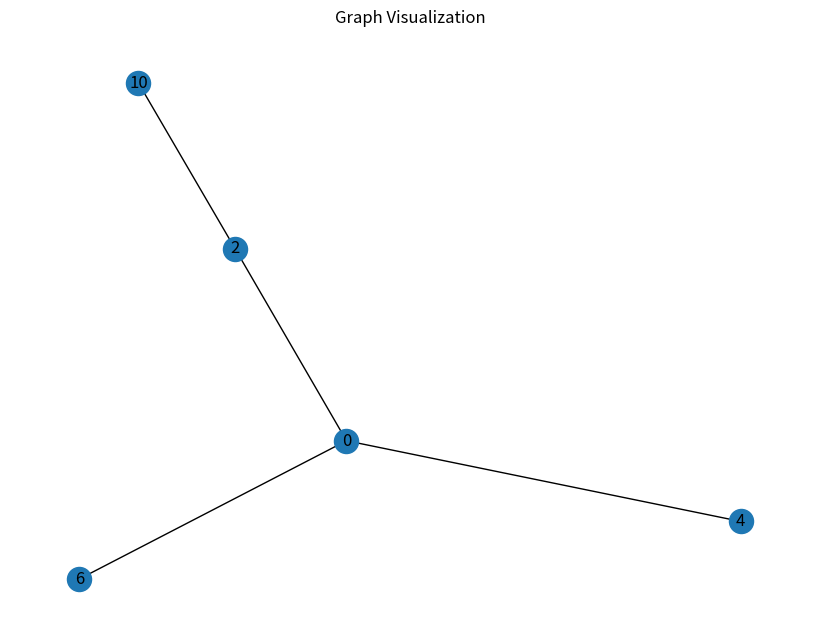

Source code (Python):
"""
Graph Processing Assignment

This script defines a GraphProcessor class for processing undirected graphs. 
It provides functionality to initialize a graph, find downstream vertices of an edge, 
and identify alternative edges for ensuring graph connectivity.

Authors: Rick Eversdijk, ...
Date: 30/04/2024

"""

from typing import List, Tuple

import matplotlib.pyplot as plt
import networkx as nx


class IDNotFoundError(Exception):
    """Exception raised when source_vertex_id is not a valid vertex id"""

    pass


class InputLengthDoesNotMatchError(Exception):
    """2. Exception raised when the length of the edge_enabled does not match the input lists edge_ids."""

    pass


class IDNotUniqueError(Exception):
    """1. Exception raised when there is duplicate vertex or edge id"""

    pass


class GraphNotFullyConnectedError(Exception):
    pass


class GraphCycleError(Exception):
    pass


class EdgeAlreadyDisabledError(Exception):
    pass


class GraphProcessor:
    """
    A class for processing undirected graphs.

    This class provides functionality to initialize a graph, find downstream vertices
    of an edge, and identify alternative edges for ensuring graph connectivity.

    Attributes:
        graph: A NetworkX graph representing the processed graph.
    """

    def __init__(
        self,
        vertex_ids: List[int],
        edge_ids: List[int],
        edge_vertex_id_pairs: List[Tuple[int, int]],
        edge_enabled: List[bool],
        source_vertex_id: int,
    ) -> None:
        """
        Initialize a graph processor object with an undirected graph.
        Only the edges which are enabled are taken into account.

        Args:
            vertex_ids: list of vertex ids
            edge_ids: list of edge ids
            edge_vertex_id_pairs: list of tuples of two integer
                Each tuple is a vertex id pair of the edge.
            edge_enabled: list of bools indicating of an edge is enabled or not
            source_vertex_id: vertex id of the source in the graph

        Raises:
            1. vertex_ids and edge_ids should be unique. (IDNotUniqueError)
            2. edge_vertex_id_pairs should have the same length as edge_ids. (InputLengthDoesNotMatchError)
            3. edge_vertex_id_pairs should contain valid vertex ids. (IDNotFoundError)
            4. edge_enabled should have the same length as edge_ids. (InputLengthDoesNotMatchError)
            5. source_vertex_id should be a valid vertex id. (IDNotFoundError)
            6. The graph should be fully connected. (GraphNotFullyConnectedError)
            7. The graph should not contain cycles. (GraphCycleError)
        """
        # 1. check for redundant vertex or edge ids
        seen_vertex = set()
        for id in vertex_ids:
            if id in seen_vertex:
                raise IDNotUniqueError("vertex and edge ids are not unique.")
            seen_vertex.add(id)

        seen_edge = set()
        for id in edge_ids:
            if id in seen_edge:
                raise IDNotUniqueError("vertex and edge ids are not unique.")
            seen_edge.add(id)

        # 2. check if length of edge_vertex_id_pairs is equal to length of edge_ids
        if len(edge_vertex_id_pairs) != len(edge_ids):
            raise InputLengthDoesNotMatchError("The amount of vertex pairs is not equal to the amount of edges.")

        # 3. check if edge_vertex_id_pairs contain existing vertex ids
        for pair in edge_vertex_id_pairs:
            for vertex_id in pair:
                if vertex_id not in vertex_ids:
                    raise IDNotFoundError("Vertex ID present in edge_vertex_id_pairs does not exist.")

        # 4. Check if lengths of input lists match
        if len(edge_enabled) != len(edge_ids):
            raise InputLengthDoesNotMatchError("Length of edge IDs does not match number initialized edges.")

        # 5. Check if source vertex exists in the graph
        if source_vertex_id not in vertex_ids:
            raise IDNotFoundError("Source vertex ID not found.")

        # Initialize a NetworkX graph
        self.graph = nx.Graph()

        # Add nodes/vertexes to the graph
        self.graph.add_nodes_from(vertex_ids)

        # Add edges to the graph
        for edge_pair, enabled, edge_ids in zip(edge_vertex_id_pairs, edge_enabled, edge_ids):
            if enabled:
                self.graph.add_edge(*edge_pair, id=edge_ids)

        # 6. The graph should be fully connected. (GraphNotFullyConnectedError) (with nx)
        # tests the below code by adding a disconnected node
        # self.graph.add_node(5) (uncomment to test)
        if not nx.is_connected(self.graph):
            raise GraphNotFullyConnectedError("Graph not fully connected")

        # 7. The graph should not contain cycles. (GraphCycleError)
        # self.graph.add_edge(2, 6) #(uncomment to test)
        try:
            nx.find_cycle(self.graph)
            raise GraphCycleError("The graph contains cycles.")
        except nx.NetworkXNoCycle:
            pass

    def find_downstream_vertices(self, edge_id: int) -> List[int]:
        """
        Given an edge id, return all the vertices which are in the downstream of the edge,
            with respect to the source vertex.
            Including the downstream vertex of the edge itself!

        Only enabled edges should be taken into account in the analysis.
        If the given edge_id is a disabled edge, it should return empty list.
        If the given edge_id does not exist, it should raise IDNotFoundError.


        For example, given the following graph (all edges enabled):

            vertex_0 (source) --edge_1-- vertex_2 --edge_3-- vertex_4

        Call find_downstream_vertices with edge_id=1 will return [2, 4]
        Call find_downstream_vertices with edge_id=3 will return [4]

        Args:
            edge_id: edge id to be searched

        Returns:
            A list of all downstream vertices.
        """
        # put your implementation here
        pass

    def find_alternative_edges(self, disabled_edge_id: int) -> List[int]:
        """
        Given an enabled edge, do the following analysis:
            If the edge is going to be disabled,
                which (currently disabled) edge can be enabled to ensure
                that the graph is again fully connected and acyclic?
            Return a list of all alternative edges.
        If the disabled_edge_id is not a valid edge id, it should raise IDNotFoundError.
        If the disabled_edge_id is already disabled, it should raise EdgeAlreadyDisabledError.
        If there are no alternative to make the graph fully connected again, it should return empty list.


        For example, given the following graph:

        vertex_0 (source) --edge_1(enabled)-- vertex_2 --edge_9(enabled)-- vertex_10
                 |                               |
                 |                           edge_7(disabled)
                 |                               |
                 -----------edge_3(enabled)-- vertex_4
                 |                               |
                 |                           edge_8(disabled)
                 |                               |
                 -----------edge_5(enabled)-- vertex_6

        Call find_alternative_edges with disabled_edge_id=1 will return [7]
        Call find_alternative_edges with disabled_edge_id=3 will return [7, 8]
        Call find_alternative_edges with disabled_edge_id=5 will return [8]
        Call find_alternative_edges with disabled_edge_id=9 will return []

        Args:
            disabled_edge_id: edge id (which is currently enabled) to be disabled

        Returns:
            A list of alternative edge ids.
        """
        # put your implementation here
        pass


# Testing same graph as above, but the disabled are not drawn
vertex_ids = [0, 2, 4, 6, 10]
edge_ids = [1, 3, 5, 7, 8, 9]
edge_vertex_id_pairs = [(0, 2), (0, 4), (0, 6), (2, 4), (4, 6), (2, 10)]
edge_enabled = [True, True, True, False, False, True]
source_vertex_id = 10
# source_vertex_id = 9 #to raise 5. IDNotFoundError
# edge_ids = [1, 3, 5, 7, 8] #to raise 4 and 2. InputLengthDoesNotMatchError
# edge_vertex_id_pairs = [(0, 2), (0, 5), (0, 6), (2, 4), (4, 6), (2, 10)] #raise 3. IDNotFoundError
# vertex_ids = [0, 2, 4, 4, 6, 10] #to raise 1. IDNotUniqueError
# edge_ids = [1, 3, 3, 7, 8, 9] #to raise 1. IDNotUniqueError

grid = GraphProcessor(vertex_ids, edge_ids, edge_vertex_id_pairs, edge_enabled, source_vertex_id)

plt.figure(figsize=(8, 6))
pos = nx.spring_layout(grid.graph)  # Position nodes using the spring layout algorithm
nx.draw(grid.graph, pos, with_labels=True)
plt.title("Graph Visualization")
plt.show()
grid.graph.nodes.data()

downstream_vertices = grid.find_downstream_vertices(1)
print("Downstream vertices of edge 1:", downstream_vertices)

alternative_edges = grid.find_alternative_edges(1)
print("Alternative edges for disabling edge 1:", alternative_edges)

nodes = grid.graph.nodes(data=True)
print("Nodes:", nodes)

edges = grid.graph.edges(data=True)
print("Edges:", edges)
